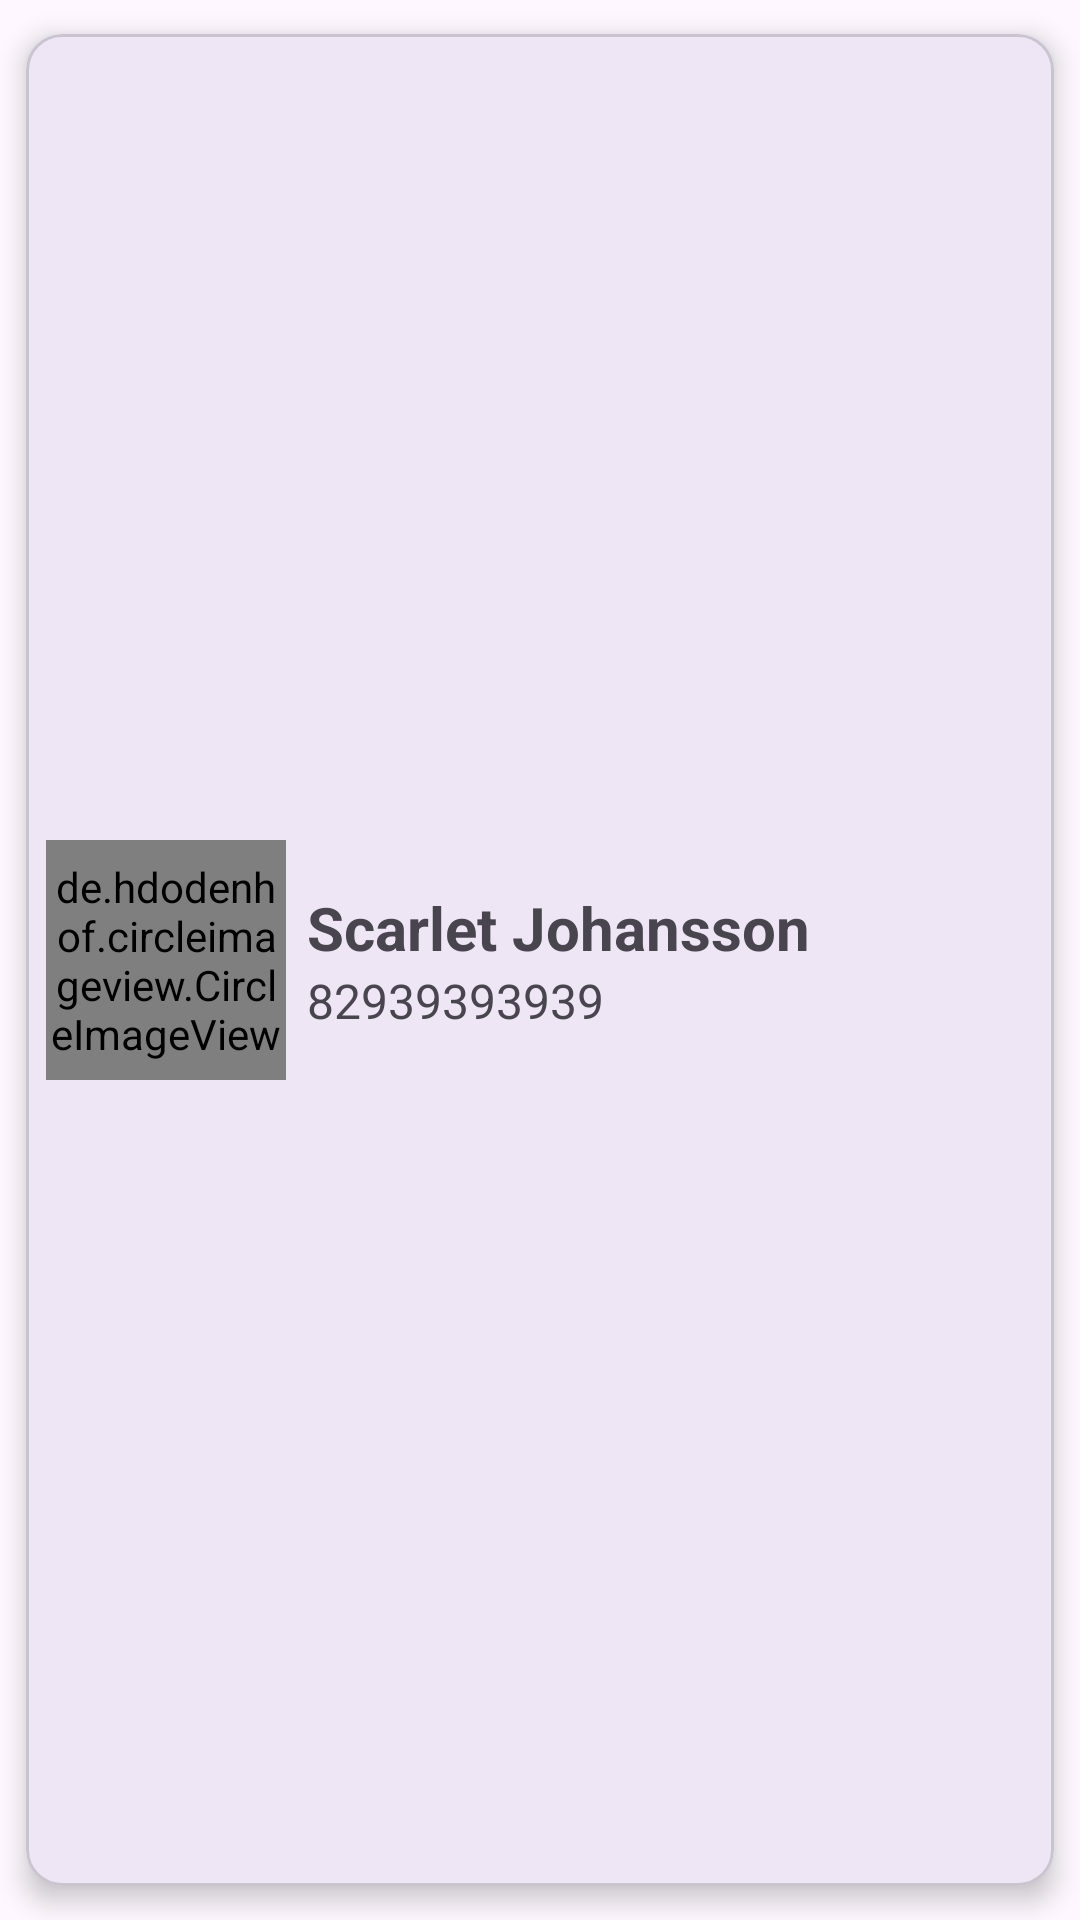

Here is an Android app screen rendered from its layout file. Give the layout XML and the strings, colors and styles it references.
<!-- AndroidManifest.xml: application theme Theme.V_LearningAndroid -->
<!-- res/layout/contacts_recycler_view_list_item.xml -->
<?xml version="1.0" encoding="utf-8"?>
<com.google.android.material.card.MaterialCardView
    xmlns:android="http://schemas.android.com/apk/res/android"
    xmlns:app="http://schemas.android.com/apk/res-auto"
    android:layout_width="match_parent"
    android:layout_height="120dp"
    app:cardElevation="5dp"
    app:cardUseCompatPadding="true">

    <RelativeLayout
        android:id="@+id/relativeLayoutMain"
        android:layout_width="match_parent"
        android:layout_height="match_parent">

        <LinearLayout
            android:layout_width="match_parent"
            android:layout_height="match_parent">

            <de.hdodenhof.circleimageview.CircleImageView
                android:id="@+id/circleImageViewContactImage"
                android:layout_width="80dp"
                android:layout_height="80dp"
                android:layout_gravity="center_vertical"
                android:layout_margin="7dp"
                android:src="@drawable/scarlet_johansson" />

            <LinearLayout
                android:layout_width="match_parent"
                android:layout_height="match_parent"
                android:gravity="center_vertical"
                android:orientation="vertical">

                <TextView
                    android:id="@+id/textViewContactName"
                    android:layout_width="wrap_content"
                    android:layout_height="wrap_content"
                    android:text="Scarlet Johansson"
                    android:textSize="20sp"
                    android:textStyle="bold" />

                <TextView
                    android:id="@+id/textViewContactNumber"
                    android:layout_width="wrap_content"
                    android:layout_height="wrap_content"
                    android:text="82939393939"
                    android:textSize="16sp" />

            </LinearLayout>

        </LinearLayout>

        <ImageView
            android:id="@+id/imageViewDeleteContact"
            android:layout_width="30dp"
            android:layout_height="30dp"
            android:src="@drawable/baseline_cancel_24"
            android:layout_alignParentEnd="true"
            android:layout_margin="5dp"/>

    </RelativeLayout>

</com.google.android.material.card.MaterialCardView>
<!-- resources referenced by this layout -->
<resources>
  <style name="Theme.V_LearningAndroid" parent="Base.Theme.V_LearningAndroid" />
  <style name="Base.Theme.V_LearningAndroid" parent="Theme.Material3.DayNight.NoActionBar">
          
          
      </style>
</resources>
